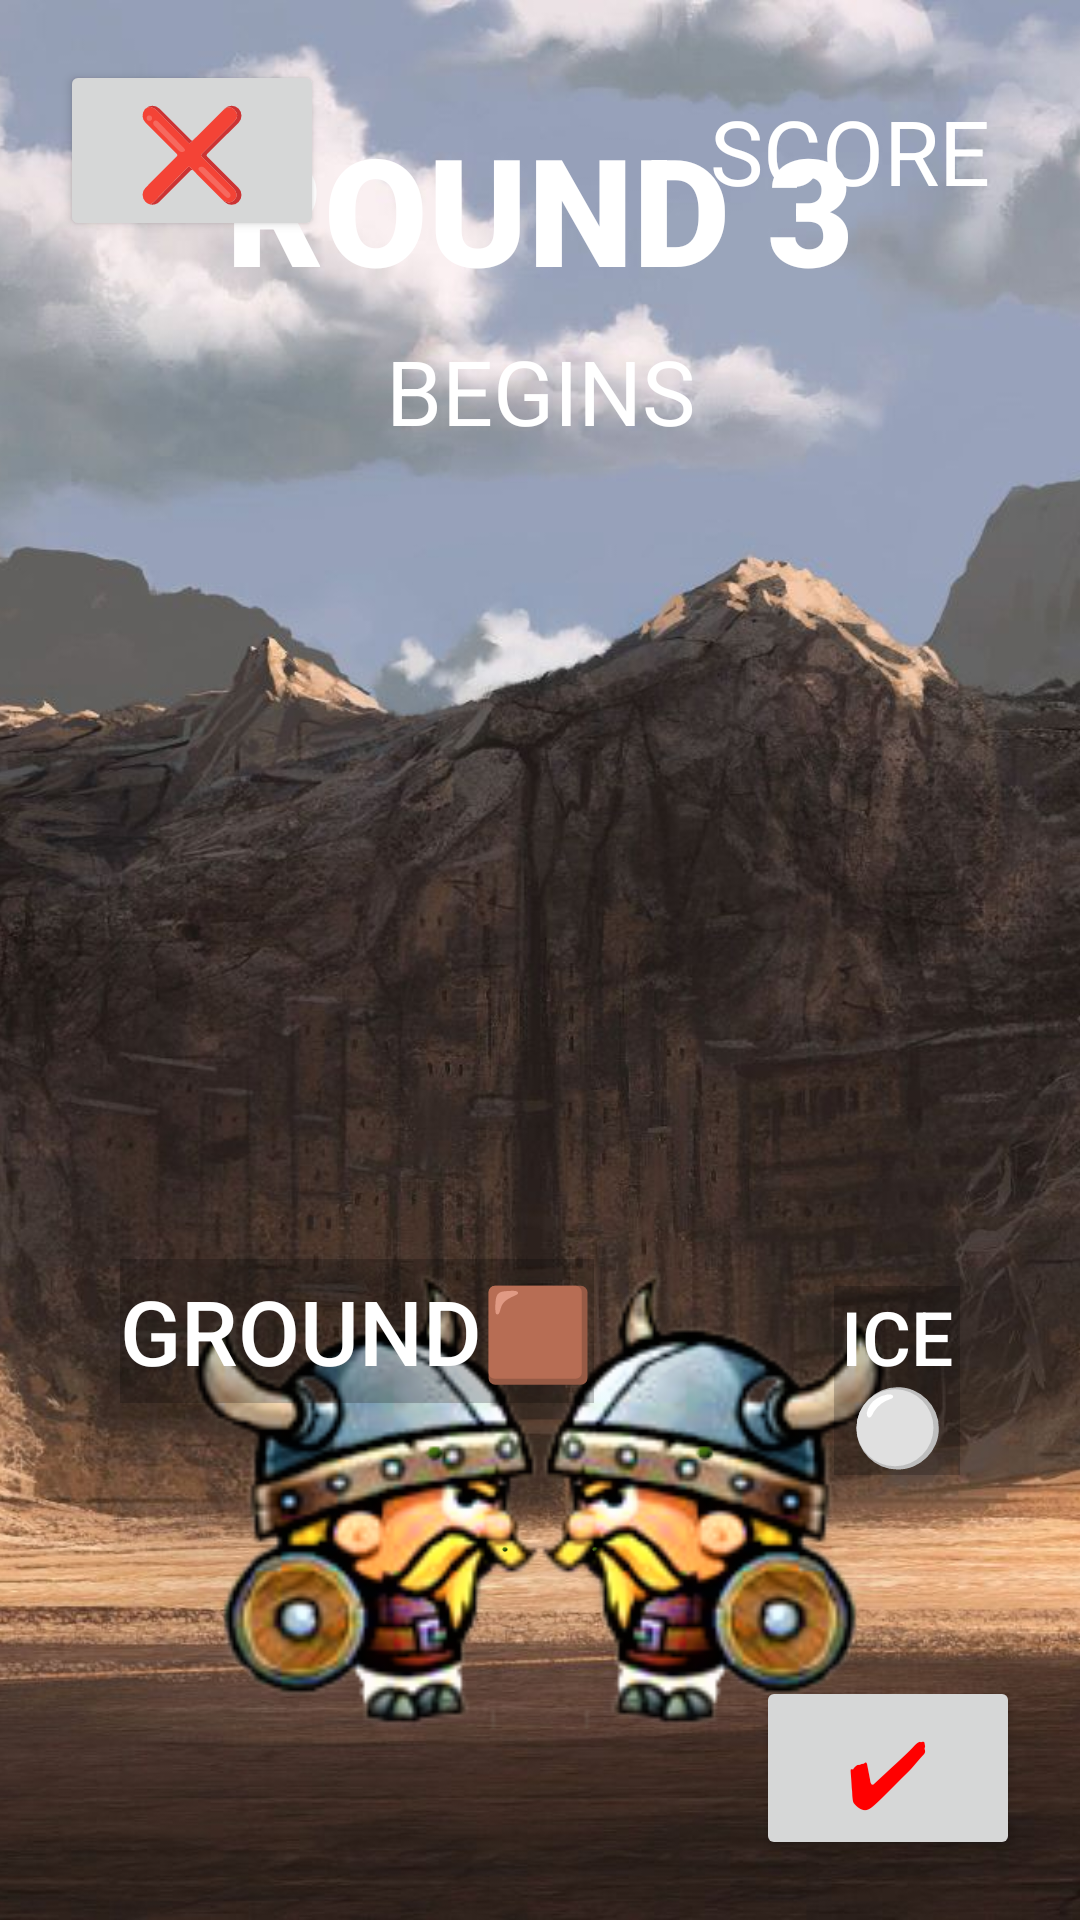

This screen was rendered from an Android layout file. Write that file and the resources it references.
<!-- AndroidManifest.xml: application theme Theme.WarOfWizards -->
<!-- res/layout/activity_round3.xml -->
<?xml version="1.0" encoding="utf-8"?>
<RelativeLayout xmlns:android="http://schemas.android.com/apk/res/android"
    xmlns:app="http://schemas.android.com/apk/res-auto"
    xmlns:tools="http://schemas.android.com/tools"
    android:layout_width="match_parent"
    android:layout_height="match_parent"
    tools:context=".Round3">

    <ImageView
        android:layout_width="match_parent"
        android:layout_height="match_parent"
        android:src="@drawable/bg"
        android:scaleType="centerCrop"/>

    <TextView
        android:layout_width="wrap_content"
        android:layout_height="wrap_content"
        android:textSize="50sp"
        android:text="ROUND 3"
        android:fontFamily="sans-serif-black"
        android:textColor="#ffffff"
        android:layout_marginTop="36sp"
        android:layout_centerHorizontal="true"/>

    <ImageView
        android:layout_width="120dp"
        android:layout_height="160dp"
        android:src="@drawable/groundcharimgleft"
        android:layout_alignParentBottom="true"
        android:layout_margin="60sp"
        android:id="@+id/round3charleft"/>

    <ImageView
        android:layout_width="150dp"
        android:layout_height="180dp"
        android:src="@drawable/transparent"
        android:layout_alignParentBottom="true"
        android:layout_marginLeft="60dp"
        android:layout_marginBottom="40sp"
        android:id="@+id/round3groundthrowleft"/>

    <ImageView
        android:layout_width="50dp"
        android:layout_height="50dp"
        android:src="@drawable/transparent"
        android:layout_alignParentBottom="true"
        android:layout_marginLeft="140dp"
        android:layout_marginBottom="90dp"
        android:id="@+id/round3throwleft"/>

    <ImageView
        android:layout_width="120dp"
        android:layout_height="160dp"
        android:src="@drawable/groundcharimgright"
        android:layout_alignParentBottom="true"
        android:layout_alignParentRight="true"
        android:layout_margin="60sp"
        android:id="@+id/round3charright"/>

    <ImageView
        android:layout_width="150dp"
        android:layout_height="180dp"
        android:src="@drawable/transparent"
        android:layout_alignParentBottom="true"
        android:layout_alignParentRight="true"
        android:layout_marginRight="60dp"
        android:layout_marginBottom="40sp"
        android:id="@+id/round3groundthrowright"/>

    <ImageView
        android:layout_width="50dp"
        android:layout_height="50dp"
        android:src="@drawable/transparent"
        android:layout_alignParentBottom="true"
        android:layout_alignParentRight="true"
        android:layout_marginRight="140dp"
        android:layout_marginBottom="90dp"
        android:id="@+id/round3throwright"/>

    <TextView
        android:layout_width="wrap_content"
        android:layout_height="wrap_content"
        android:layout_alignParentRight="true"
        android:text="SCORE"
        android:textSize="30dp"
        android:textColor="#ffffff"
        android:layout_margin="30dp"
        android:id="@+id/score"
        />

    <TextView
        android:layout_width="match_parent"
        android:layout_height="wrap_content"
        android:layout_marginTop="110dp"
        android:text="BEGINS"
        android:textSize="30dp"
        android:textColor="#ffffff"
        android:textAlignment="center"
        android:gravity="center_horizontal"
        android:id="@+id/display"/>

    <Button
        android:layout_width="wrap_content"
        android:layout_height="wrap_content"
        android:text="❌"
        android:textColor="#ffffff"
        android:layout_margin="20dp"
        android:textSize="30dp"
        android:id="@+id/quit"/>

    <LinearLayout
        android:layout_width="wrap_content"
        android:layout_height="wrap_content"
        android:layout_alignParentBottom="true"
        android:layout_centerHorizontal="true">


        <Button
            android:id="@+id/btnGround"
            android:layout_width="wrap_content"
            android:layout_height="wrap_content"
            android:text="GROUND🟫"
            android:textColor="#ffffff"
            android:textSize="30dp"
            android:background="@color/cardview_shadow_start_color"
            android:layout_margin="40sp"/>
        <Button
            android:id="@+id/btnIce"
            android:layout_width="wrap_content"
            android:layout_height="wrap_content"
            android:text="ICE⚪"
            android:textColor="#ffffff"
            android:textSize="25dp"
            android:background="@color/cardview_shadow_start_color"
            android:layout_margin="40sp"/>


        <Button
            android:id="@+id/btnSteel"
            android:layout_width="wrap_content"
            android:layout_height="wrap_content"
            android:text="STEEL⚙️"
            android:textColor="#ffffff"
            android:textSize="25dp"
            android:background="@color/cardview_shadow_start_color"
            android:layout_margin="40sp"/>

    </LinearLayout>

    <Button
        android:layout_width="wrap_content"
        android:layout_height="wrap_content"
        android:text="✔"
        android:textColor="#ff0000"
        android:layout_margin="20dp"
        android:layout_alignParentRight="true"
        android:layout_alignParentBottom="true"
        android:textSize="30dp"
        android:id="@+id/round4"/>

</RelativeLayout>
<!-- resources referenced by this layout -->
<resources>
  <!-- drawable bg: png bitmap (drawable, 365781 bytes) -->
  <!-- drawable groundcharimgleft: png bitmap (drawable, 23854 bytes) -->
  <!-- drawable groundcharimgright: png bitmap (drawable, 23906 bytes) -->
  <!-- drawable transparent: png bitmap (drawable, 1158 bytes) -->
  <style name="Theme.WarOfWizards" parent="Theme.MaterialComponents.DayNight.DarkActionBar">
          
          <item name="colorPrimary">@color/purple_500</item>
          <item name="colorPrimaryVariant">@color/purple_700</item>
          <item name="colorOnPrimary">@color/white</item>
          
          <item name="colorSecondary">@color/teal_200</item>
          <item name="colorSecondaryVariant">@color/teal_700</item>
          <item name="colorOnSecondary">@color/black</item>
          
          <item name="android:statusBarColor" tools:targetApi="l">?attr/colorPrimaryVariant</item>
          
      </style>
  <!-- not gathered from this repository: default colours our renderer supplied (Android Studio template values) -->
  <color name="purple_500">#FF6200EE</color>
  <color name="purple_700">#FF3700B3</color>
  <color name="teal_200">#FF03DAC5</color>
  <color name="teal_700">#FF018786</color>
  <color name="black">#FF000000</color>
  <color name="white">#FFFFFFFF</color>
</resources>
